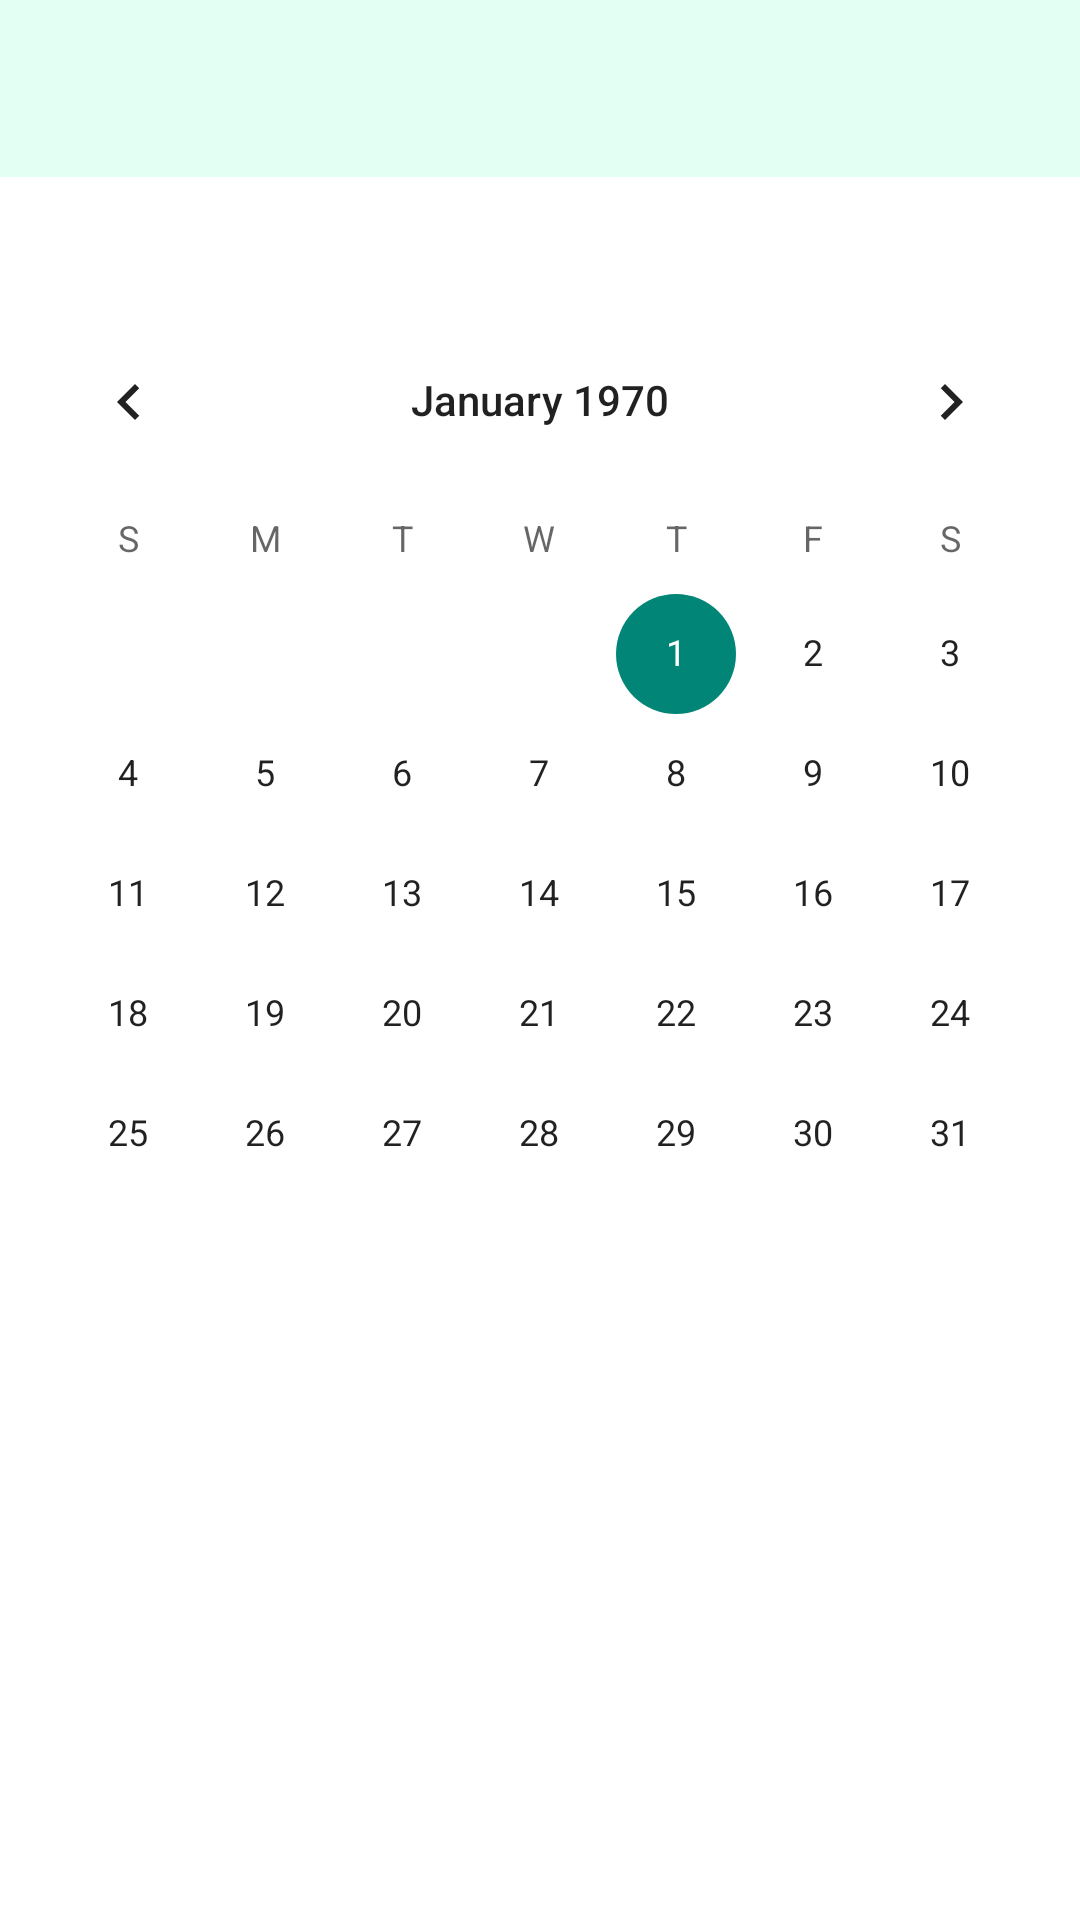

Write the Android layout XML for this screen, with the resource values it uses.
<!-- AndroidManifest.xml: application theme Theme.HeaLite -->
<!-- res/layout/fragment_calendar.xml -->
<?xml version="1.0" encoding="utf-8"?>
<FrameLayout xmlns:android="http://schemas.android.com/apk/res/android"
    xmlns:tools="http://schemas.android.com/tools"
    android:layout_width="match_parent"
    android:layout_height="match_parent"
    android:background="@color/white"
    tools:context=".CalendarFragment">

    <include layout="@layout/toolbar" />

    <CalendarView
        android:layout_width="match_parent"
        android:layout_height="wrap_content"
        android:id="@+id/full_calendar"
        android:layout_marginVertical="100dp"
        />

    <TextView
        android:id="@+id/dateSelected"
        android:layout_width="wrap_content"
        android:layout_height="wrap_content"
        android:layout_marginTop="440dp"
        android:layout_marginStart="20dp"
        android:text=""
        android:textColor="@color/black"
        android:textSize="20sp" />

    <TextView
        android:id="@+id/textView_moodRate"
        android:layout_width="wrap_content"
        android:layout_height="wrap_content"
        android:layout_marginTop="475dp"
        android:layout_marginStart="20dp"
        android:textSize="18sp"
        android:textStyle="bold"/>

    <TextView
        android:id="@+id/textView_dayRate"
        android:layout_width="wrap_content"
        android:layout_height="wrap_content"
        android:layout_marginTop="495dp"
        android:layout_marginStart="20dp"
        android:textStyle="bold"
        android:textSize="18sp"/>

    <TextView
        android:id="@+id/textView_general"
        android:layout_width="wrap_content"
        android:layout_height="wrap_content"
        android:layout_marginTop="515dp"
        android:layout_marginStart="20dp"
        android:textSize="18sp"
        android:textStyle="bold"/>



</FrameLayout>
<!-- res/layout/toolbar.xml (included above) -->
<?xml version="1.0" encoding="utf-8"?>
<RelativeLayout
    xmlns:android="http://schemas.android.com/apk/res/android"
    android:layout_width="match_parent"
    android:layout_height="wrap_content"
    android:background="#E3FFF4">
    <RelativeLayout
        android:layout_width="match_parent"
        android:layout_height="wrap_content"
        android:padding="16dp">

        <TextView
            android:layout_width="wrap_content"
            android:layout_height="wrap_content"
            android:layout_marginStart="16dp"
            android:textColor="@color/black"
            android:textSize="20sp"
            android:id="@+id/toolbar_title"
            android:layout_centerVertical="true"/>

        <ImageView
            android:layout_width="wrap_content"
            android:layout_height="wrap_content"
            android:layout_alignParentEnd="true"
            android:src="@drawable/ic_menu"
            android:id="@+id/right_icon"
            android:layout_centerVertical="true"/>

    </RelativeLayout>

</RelativeLayout>
<!-- resources referenced by this layout -->
<resources>
  <color name="black">#FF000000</color>
  <color name="white">#FFFFFFFF</color>
  <style name="Theme.HeaLite" parent="Theme.AppCompat.DayNight.NoActionBar">
          
          <item name="colorPrimary">@color/white</item>
          <item name="colorPrimaryVariant">@color/white</item>
          <item name="colorOnPrimary">@color/white</item>
          
          <item name="colorSecondary">@color/white</item>
          <item name="colorSecondaryVariant">@color/white</item>
          <item name="colorOnSecondary">@color/black</item>
          
          <item name="android:statusBarColor" tools:targetApi="l">?attr/colorPrimaryVariant</item>
          
      </style>
</resources>
